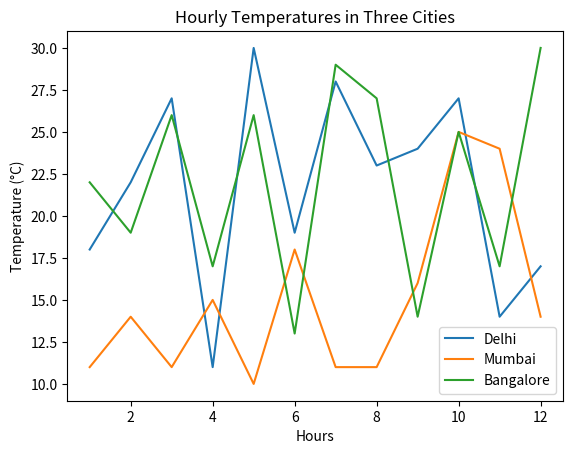

Here is the Python script that generated this plot:
# Author: Mayank Kumar Pokhriyal
# Date: 27th Feb 2025
# Description: This program generates and plots random hourly temperatures for three cities (Delhi, Mumbai, Bangalore)
#              over a 12-hour period.

import matplotlib.pyplot as plt
import random

# Create the time list for x-axis
time = list(range(1, 13))

# Define the city names
cities = ['Delhi', 'Mumbai', 'Bangalore']

# Generate and plot temperature data for each city
for city in cities:
    temperatures = [random.randint(10, 30) for _ in range(12)]
    plt.plot(time, temperatures)

# Add graph title and labels
plt.title("Hourly Temperatures in Three Cities")
plt.xlabel("Hours")
plt.ylabel("Temperature (°C)")

# Add legend with city names in the order plotted
plt.legend(cities)

# Display the graph
plt.show()